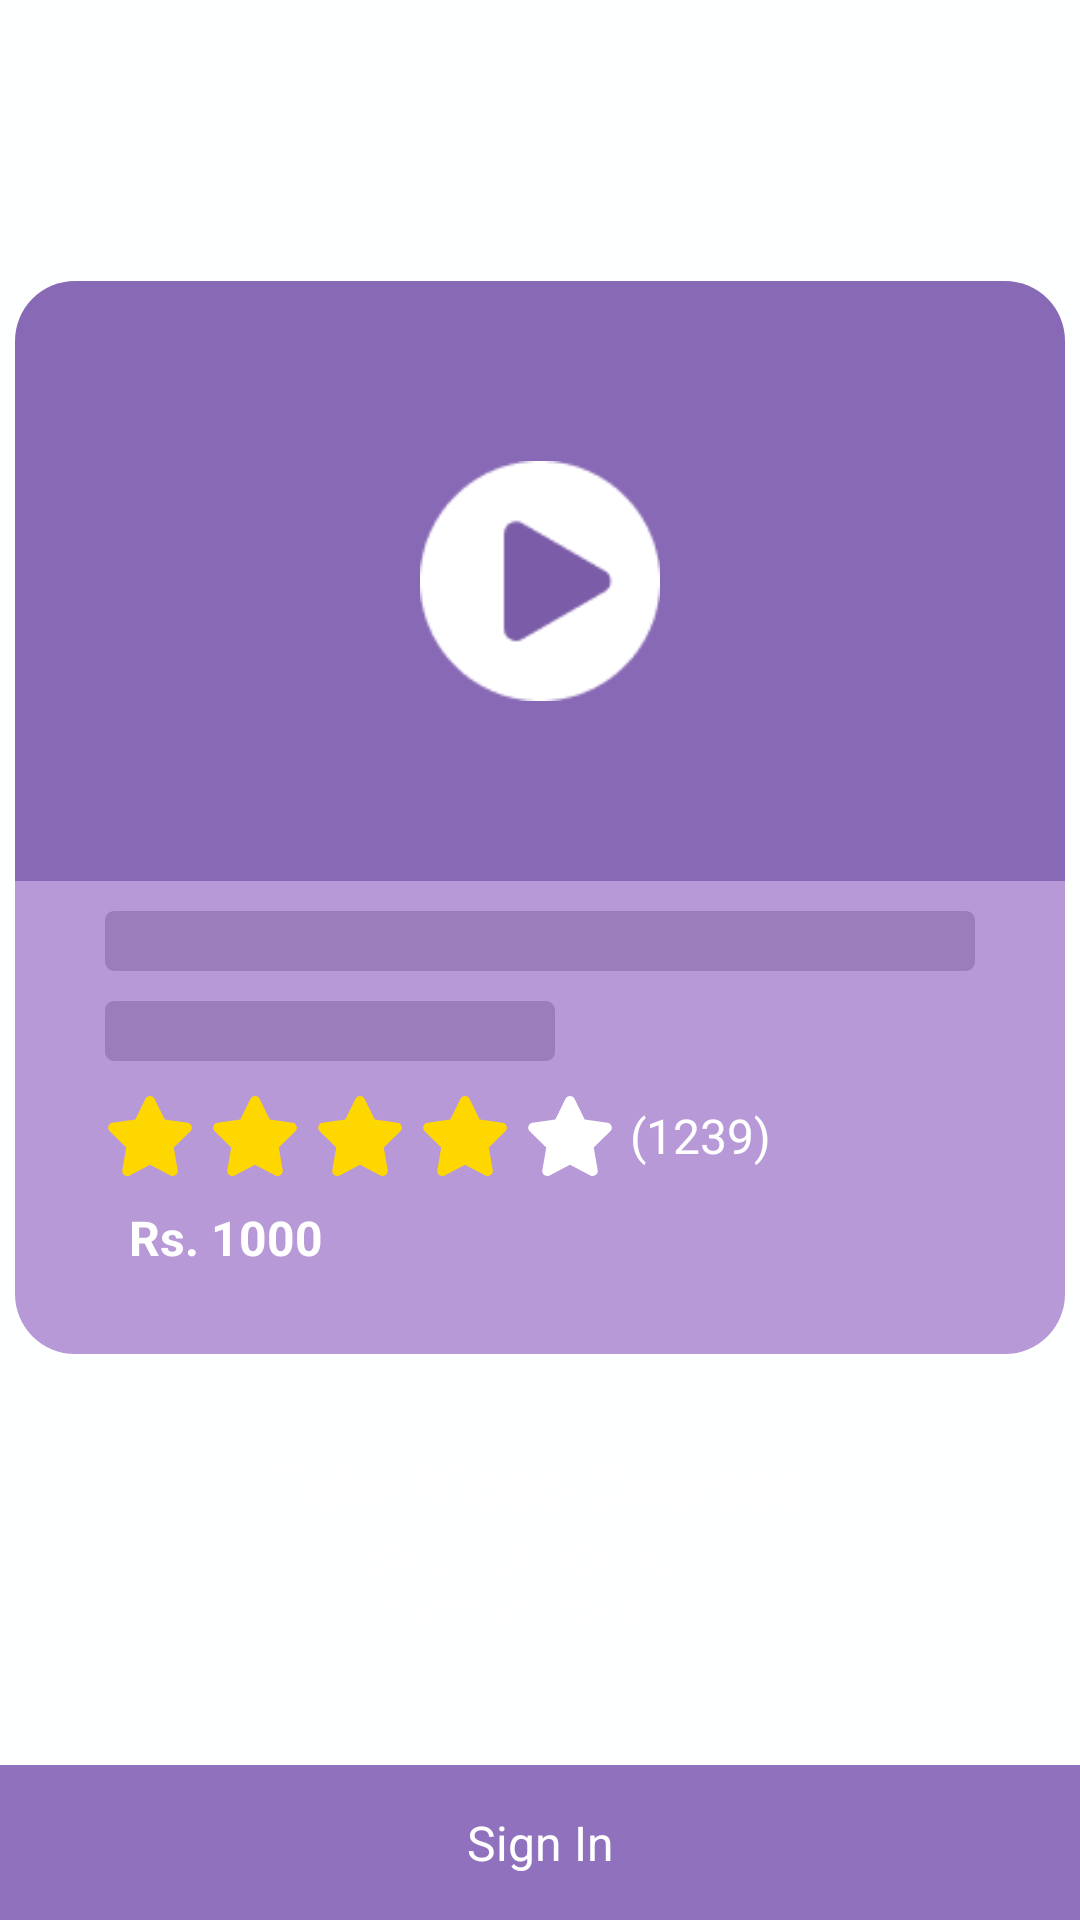

Produce the Android XML layout that renders to this screen, including the resource entries it uses.
<!-- AndroidManifest.xml: application theme Theme.Daipsi -->
<!-- res/layout/activity_get_started.xml -->
<?xml version="1.0" encoding="utf-8"?>
<RelativeLayout xmlns:android="http://schemas.android.com/apk/res/android"
    xmlns:app="http://schemas.android.com/apk/res-auto"
    xmlns:tools="http://schemas.android.com/tools"
    android:layout_width="match_parent"
    android:layout_height="match_parent"
    tools:context=".Activity.GetStartedActivity"
    android:background="#FEFFFF">
    <LinearLayout
        android:id="@+id/icon_appname_layout"
        android:layout_width="match_parent"
        android:layout_height="match_parent"
        android:orientation="vertical"
        android:gravity="center">
        <LinearLayout
            android:layout_width="350sp"
            android:layout_height="200sp"
            android:background="@drawable/bg_getstarted_video"
            android:gravity="center">
            <ImageView
                android:src="@drawable/play_button_logo"
                android:layout_width="80sp"
                android:layout_height="80sp"/>
        </LinearLayout>
        <LinearLayout
            android:layout_width="350sp"
            android:layout_height="wrap_content"
            android:paddingBottom="10sp"
            android:orientation="vertical"
            android:background="@drawable/bg_getstarted_video_detail">
            <LinearLayout
                android:layout_width="match_parent"
                android:layout_height="wrap_content"
                android:orientation="vertical"
                android:padding="10sp"
                android:paddingStart="30sp"
                android:paddingEnd="30sp">
                <LinearLayout
                    android:layout_width="match_parent"
                    android:layout_height="20sp"
                    android:background="@drawable/detail_title"/>
                <LinearLayout
                    android:layout_marginTop="10sp"
                    android:layout_width="150sp"
                    android:layout_height="20sp"
                    android:background="@drawable/detail_title"/>
                <LinearLayout
                    android:layout_width="wrap_content"
                    android:layout_height="wrap_content"
                    android:orientation="horizontal"
                    android:layout_marginTop="10sp"
                    android:gravity="center|left">
                    <ImageView
                        android:src="@drawable/ic_star"
                        android:layout_width="30sp"
                        android:layout_height="30sp"/>
                    <ImageView
                        android:layout_marginLeft="5sp"
                        android:src="@drawable/ic_star"
                        android:layout_width="30sp"
                        android:layout_height="30sp"/>
                    <ImageView
                        android:layout_marginLeft="5sp"
                        android:src="@drawable/ic_star"
                        android:layout_width="30sp"
                        android:layout_height="30sp"/>
                    <ImageView
                        android:layout_marginLeft="5sp"
                        android:src="@drawable/ic_star"
                        android:layout_width="30sp"
                        android:layout_height="30sp"/>
                    <ImageView
                        android:layout_marginLeft="5sp"
                        android:src="@drawable/ic_star_white"
                        android:layout_width="30sp"
                        android:layout_height="30sp"/>
                    <TextView
                        android:layout_marginLeft="5sp"
                        android:layout_width="wrap_content"
                        android:layout_height="wrap_content"
                        android:text="(1239)"
                        android:textColor="@color/white"
                        android:textSize="16sp"/>
                </LinearLayout>
                <TextView
                    android:padding="8sp"
                    android:layout_width="wrap_content"
                    android:layout_height="wrap_content"
                    android:text="Rs. 1000"
                    android:textSize="16sp"
                    android:textColor="@color/white"
                    android:textStyle="bold"/>
            </LinearLayout>
        </LinearLayout>
        <TextView
            android:layout_marginTop="30sp"
            android:text="Take Video Courses"
            android:textSize="20sp"
            android:textStyle="bold"
            android:textColor="@color/white"
            android:layout_width="wrap_content"
            android:layout_height="wrap_content"/>
        <TextView
            android:text="@string/step_outside_your_comfort_zone"
            android:textSize="15sp"
            android:textColor="@color/white"
            android:layout_width="wrap_content"
            android:layout_height="wrap_content"/>
    </LinearLayout>

    <LinearLayout
        android:layout_alignParentBottom="true"
        android:layout_width="match_parent"
        android:layout_height="wrap_content"
        android:orientation="horizontal"
        android:gravity="center"
        android:background="#9071BD">
        <LinearLayout
            android:layout_weight="1"
            android:layout_width="match_parent"
            android:layout_height="wrap_content">
            <TextView
                android:id="@+id/tv_sign_in"
                android:text="@string/sign_in"
                android:padding="15sp"
                android:layout_width="match_parent"
                android:textColor="@color/white"
                android:layout_height="match_parent"
                android:textSize="16sp"
                android:gravity="center"
                />
        </LinearLayout>


    </LinearLayout>

</RelativeLayout>
<!-- resources referenced by this layout -->
<resources>
  <color name="white">#FFFFFFFF</color>
  <!-- drawable bg_getstarted_video (drawable) -->
  <?xml version="1.0" encoding="utf-8"?>
  <shape xmlns:android="http://schemas.android.com/apk/res/android">
  <solid android:color="#8869B5"/>
      <corners android:topRightRadius="20sp" android:topLeftRadius="20sp"/>
  </shape>
  <!-- drawable bg_getstarted_video_detail (drawable) -->
  <?xml version="1.0" encoding="utf-8"?>
  <shape xmlns:android="http://schemas.android.com/apk/res/android">
  <solid android:color="#B899D7"/>
      <corners android:bottomLeftRadius="20sp" android:bottomRightRadius="20sp"/>
  </shape>
  <!-- drawable detail_title (drawable) -->
  <?xml version="1.0" encoding="utf-8"?>
  <shape xmlns:android="http://schemas.android.com/apk/res/android">
  <solid android:color="#9C7DBB"/>
  <corners android:radius="3sp"/>
  </shape>
  <!-- drawable ic_star (drawable) -->
  <vector xmlns:android="http://schemas.android.com/apk/res/android"
      android:width="576dp"
      android:height="512dp"
      android:viewportWidth="576"
      android:viewportHeight="512">
    <path
        android:pathData="M259.3,17.8L194,150.2 47.9,171.5c-26.2,3.8 -36.7,36.1 -17.7,54.6l105.7,103 -25,145.5c-4.5,26.3 23.2,46 46.4,33.7L288,439.6l130.7,68.7c23.2,12.2 50.9,-7.4 46.4,-33.7l-25,-145.5 105.7,-103c19,-18.5 8.5,-50.8 -17.7,-54.6L382,150.2 316.7,17.8c-11.7,-23.6 -45.6,-23.9 -57.4,0z"
        android:fillColor="#FFD700"/>
  </vector>
  <!-- drawable ic_star_white (drawable) -->
  <vector xmlns:android="http://schemas.android.com/apk/res/android"
      android:width="576dp"
      android:height="512dp"
      android:viewportWidth="576"
      android:viewportHeight="512">
      <path
          android:pathData="M259.3,17.8L194,150.2 47.9,171.5c-26.2,3.8 -36.7,36.1 -17.7,54.6l105.7,103 -25,145.5c-4.5,26.3 23.2,46 46.4,33.7L288,439.6l130.7,68.7c23.2,12.2 50.9,-7.4 46.4,-33.7l-25,-145.5 105.7,-103c19,-18.5 8.5,-50.8 -17.7,-54.6L382,150.2 316.7,17.8c-11.7,-23.6 -45.6,-23.9 -57.4,0z"
          android:fillColor="#ffffff"/>
  </vector>
  <!-- drawable play_button_logo: png bitmap (drawable, 1910 bytes) -->
  <string name="sign_in">Sign In</string>
  <string name="step_outside_your_comfort_zone">Step outside your\n comfort zone.</string>
  <style name="Theme.Daipsi" parent="Theme.MaterialComponents.DayNight.NoActionBar">
          
          <item name="colorPrimary">@color/purple_500</item>
          <item name="colorPrimaryVariant">@color/purple_700</item>
          <item name="colorOnPrimary">@color/white</item>
          
          <item name="colorSecondary">@color/teal_200</item>
          <item name="colorSecondaryVariant">@color/teal_700</item>
          <item name="colorOnSecondary">@color/black</item>
          
          <item name="android:statusBarColor" tools:targetApi="23">?attr/colorOnSecondary</item>
  
          
      </style>
  <color name="purple_500">#FF6200EE</color>
  <color name="purple_700">#FF3700B3</color>
  <color name="teal_200">#FF03DAC5</color>
  <color name="teal_700">#FF018786</color>
  <color name="black">#FF000000</color>
</resources>
